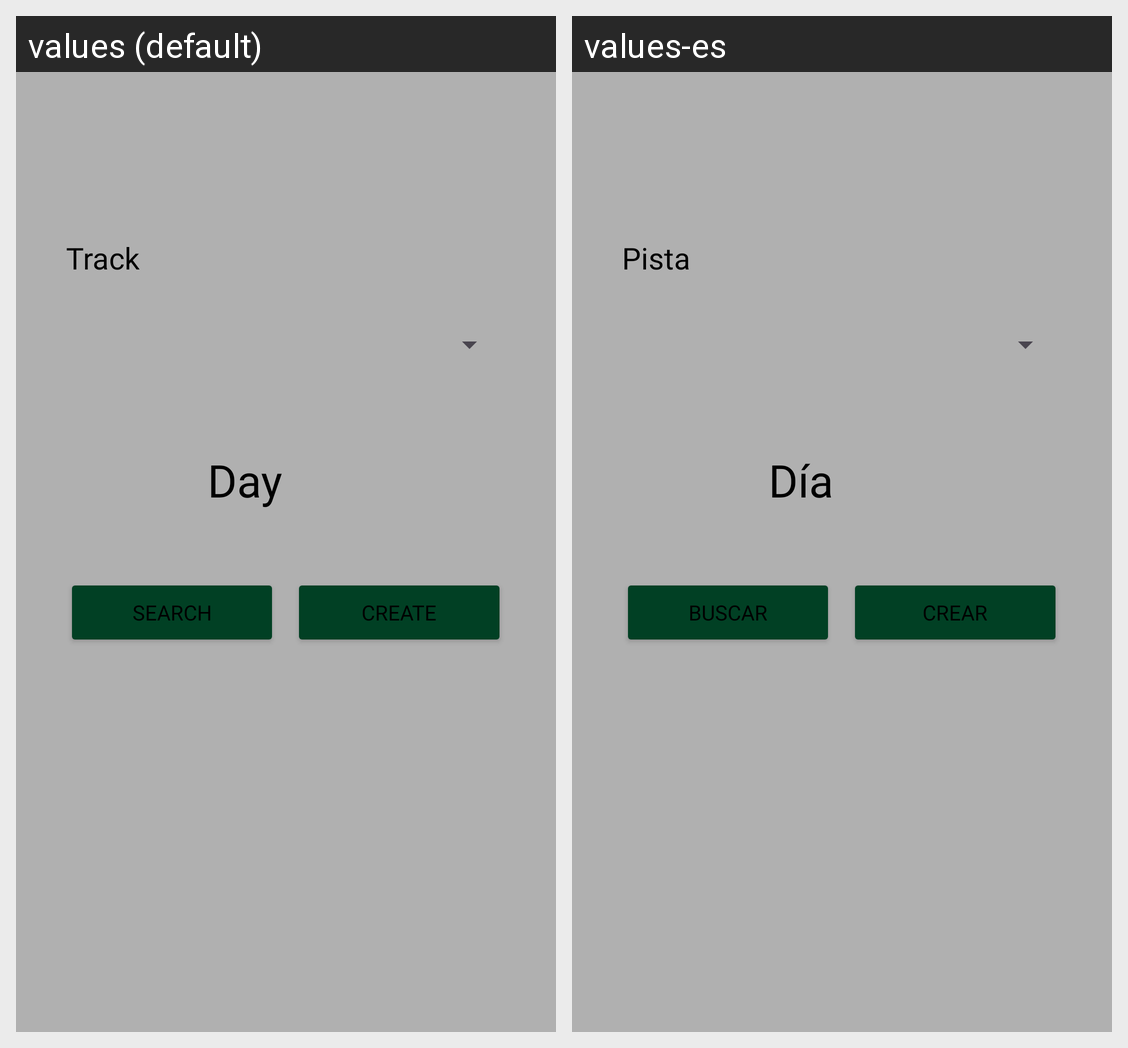

Translations of the strings shown on this Android screen, per locale in the grid:
Android screen res/layout/fragment_buscar_listar.xml rendered under 2 locales, left to right: values (default), values-es. Device: Nexus 5 (rendered at 1080×1920; each locale shown at half size, 540×960, under a caption strip naming it); theme Theme.Pistaypato.
Strings drawn on this screen, with the default value and each locale's value (text and hints the layout hard-codes, and strings that could not be matched under every locale, appear in the picture but are not listed):

buscarLista_Buscar_pista
  values: Track
  values-es: Pista

buscarLista_fecha
  values: Day
  values-es: Día

buscarLista_buscar
  values: Search
  values-es: Buscar

crear_lista
  values: Create
  values-es: Crear
